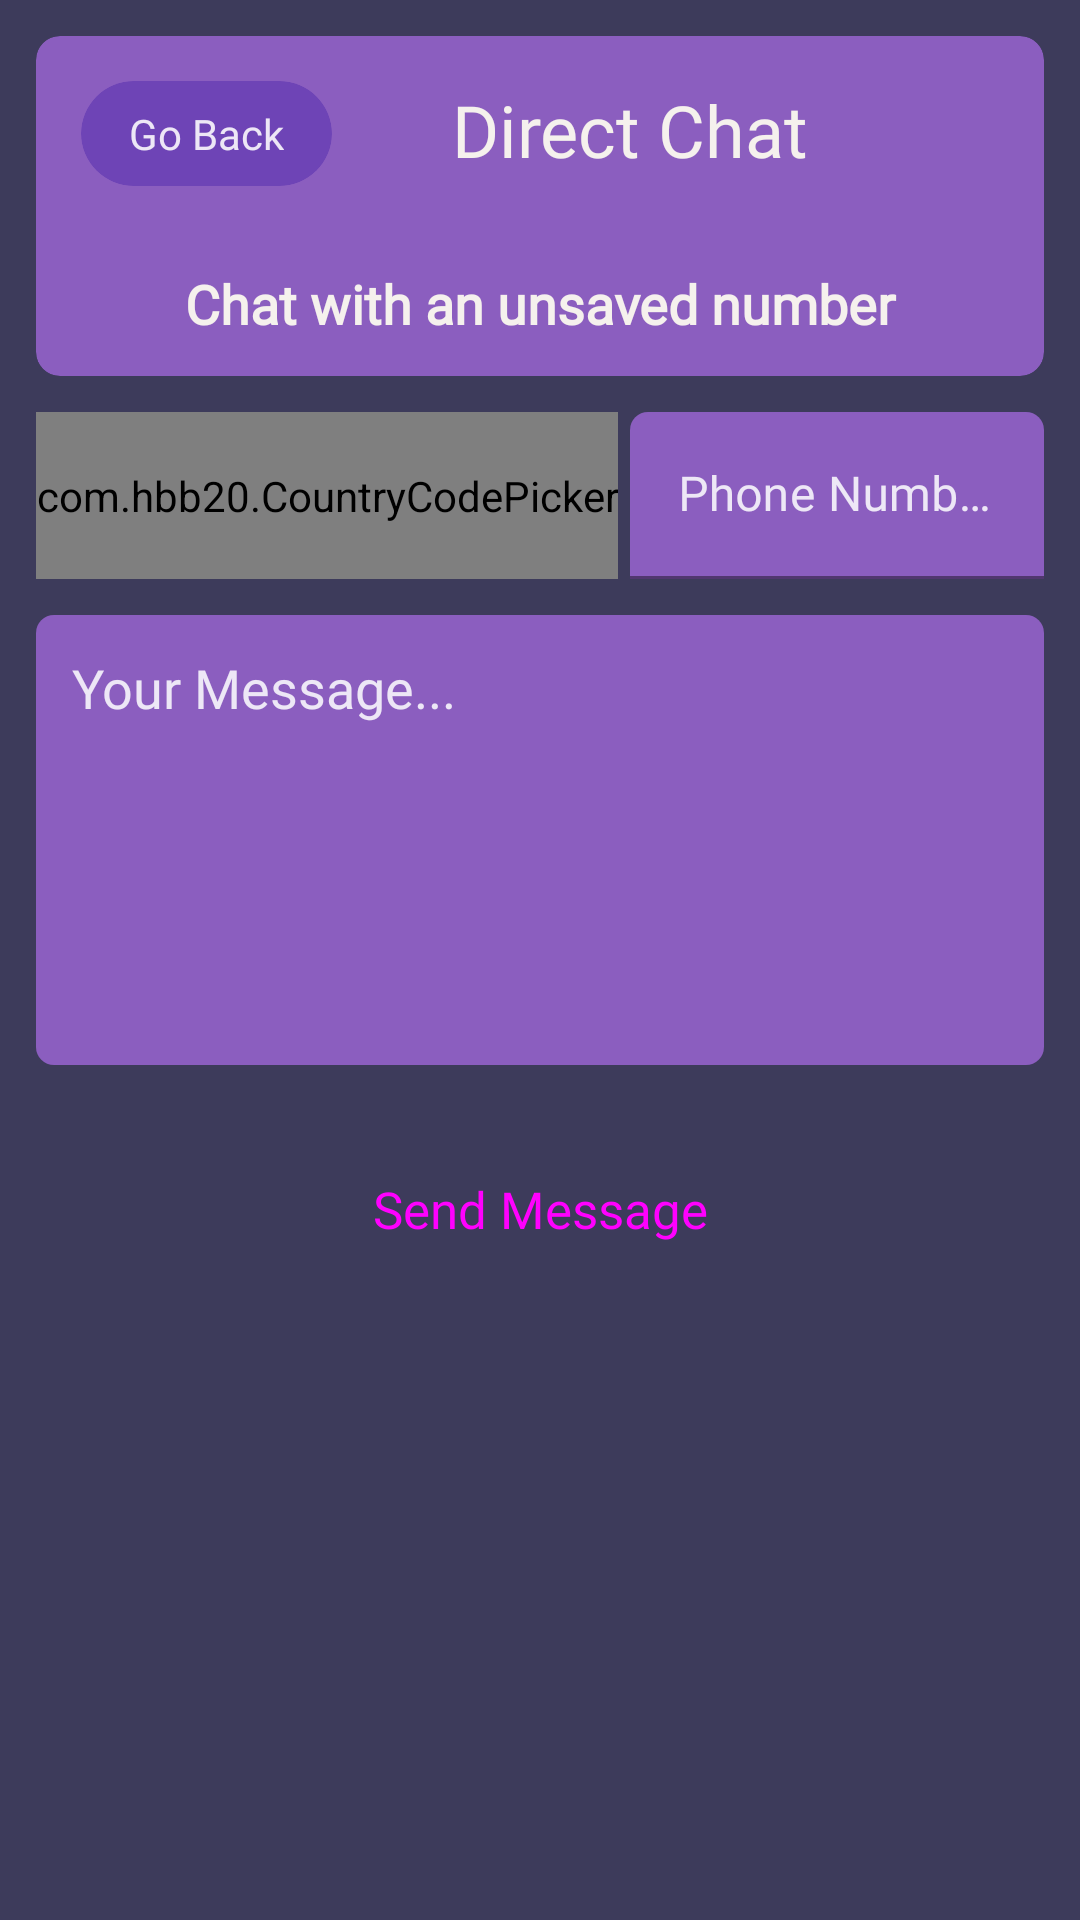

The Android layout XML behind this screen, and the referenced resources:
<!-- AndroidManifest.xml: application theme Theme.GbWhatsTool -->
<!-- res/layout/activity_direct_chat.xml -->
<?xml version="1.0" encoding="utf-8"?>
<ScrollView xmlns:android="http://schemas.android.com/apk/res/android"
    xmlns:app="http://schemas.android.com/apk/res-auto"
    xmlns:tools="http://schemas.android.com/tools"
    android:layout_width="match_parent"
    android:layout_height="match_parent"
    android:background="@color/dark_bg"
    android:fillViewport="true"
    tools:context=".DirectChatActivity">

    <RelativeLayout
        android:layout_width="match_parent"
        android:layout_height="match_parent">

        <LinearLayout
            android:layout_width="match_parent"
            android:layout_height="match_parent"
            android:layout_above="@id/adView"
            android:orientation="vertical">

            <com.google.android.material.card.MaterialCardView
                android:layout_width="match_parent"
                android:layout_height="wrap_content"
                android:layout_margin="12sp"
                app:cardBackgroundColor="@color/dark_header"
                app:cardCornerRadius="8sp"
                app:cardElevation="0dp">

                <RelativeLayout
                    android:layout_width="match_parent"
                    android:layout_height="match_parent">

                    <com.google.android.material.card.MaterialCardView
                        android:id="@+id/goback"
                        android:layout_width="wrap_content"
                        android:layout_height="wrap_content"
                        android:layout_margin="15sp"
                        app:cardBackgroundColor="@color/dark_green"
                        app:cardCornerRadius="26sp"
                        app:cardElevation="0dp">

                        <LinearLayout
                            android:layout_width="match_parent"
                            android:layout_height="match_parent"
                            android:gravity="center_vertical"
                            android:padding="8sp">

                            <ImageView
                                android:layout_width="wrap_content"
                                android:layout_height="wrap_content"
                                android:src="@drawable/baseline_arrow_back_24"
                                app:tint="@color/Lavender" />

                            <TextView
                                android:layout_width="wrap_content"
                                android:layout_height="wrap_content"
                                android:layout_marginStart="8sp"
                                android:layout_marginEnd="8sp"
                                android:fontFamily="@font/montserrat"
                                android:text="Go Back"
                                android:textColor="@color/Lavender" />


                        </LinearLayout>

                    </com.google.android.material.card.MaterialCardView>

                    <TextView
                        android:layout_width="wrap_content"
                        android:layout_height="wrap_content"
                        android:layout_centerHorizontal="true"
                        android:layout_marginStart="25sp"
                        android:layout_marginTop="15sp"
                        android:layout_toRightOf="@id/goback"
                        android:fontFamily="@font/montserrat"
                        android:gravity="center"
                        android:text="Direct Chat"
                        android:textColor="@color/off_white"
                        android:textSize="24sp" />

                    <TextView
                        android:layout_width="match_parent"
                        android:layout_height="wrap_content"
                        android:layout_below="@id/goback"
                        android:layout_margin="12sp"
                        android:fontFamily="@font/montserrat"
                        android:gravity="center"
                        android:text="Chat with an unsaved number"
                        android:textColor="@color/off_white"
                        android:textSize="18sp"
                        android:textStyle="bold" />


                </RelativeLayout>

            </com.google.android.material.card.MaterialCardView>


            <LinearLayout
                android:layout_width="match_parent"
                android:layout_height="match_parent"
                android:orientation="vertical">

                <LinearLayout
                    android:layout_width="match_parent"
                    android:layout_height="wrap_content"
                    android:orientation="horizontal">

                    <com.hbb20.CountryCodePicker
                        android:id="@+id/countryPick"
                        android:layout_width="wrap_content"
                        android:layout_height="match_parent"
                        android:layout_marginStart="12sp"
                        android:background="@drawable/round"
                        android:gravity="center"
                        app:ccpDialog_backgroundColor="@color/dark_header"
                        app:ccpDialog_cornerRadius="4sp"
                        app:ccpDialog_keyboardAutoPopup="true"
                        app:ccpDialog_showCloseIcon="true"
                        app:ccpDialog_showNameCode="false"
                        app:ccpDialog_textColor="@color/off_white"
                        app:ccp_areaCodeDetectedCountry="true"
                        app:ccp_autoDetectCountry="true"
                        app:ccp_contentColor="@color/off_white"
                        app:ccp_showNameCode="false" />

                    <com.google.android.material.textfield.TextInputLayout
                        android:id="@+id/mobileNumber"
                        style="@style/Widget.MaterialComponents.TextInputLayout.FilledBox"
                        android:layout_width="match_parent"
                        android:layout_height="wrap_content"
                        android:layout_marginStart="4sp"
                        android:layout_marginEnd="12sp"
                        android:layout_weight="1"
                        android:hint="Phone Number"
                        android:textColorHint="@color/Lavender"
                        app:boxBackgroundColor="@color/dark_header"
                        app:boxCornerRadiusTopEnd="6sp"
                        app:boxCornerRadiusTopStart="6sp"
                        app:boxStrokeColor="@color/dark_green"
                        app:boxStrokeWidth="1sp"
                        app:boxStrokeWidthFocused="2sp"
                        app:hintTextColor="@color/Lavender">

                        <com.google.android.material.textfield.TextInputEditText
                            android:layout_width="match_parent"
                            android:layout_height="match_parent"
                            android:fontFamily="@font/poppins"
                            android:inputType="number"
                            android:textColor="@color/off_white" />

                    </com.google.android.material.textfield.TextInputLayout>

                </LinearLayout>

                <EditText
                    android:id="@+id/message"
                    android:layout_width="match_parent"
                    android:layout_height="150sp"
                    android:layout_margin="12sp"
                    android:background="@drawable/round"
                    android:fontFamily="@font/poppins"
                    android:gravity="top"
                    android:hint="Your Message..."
                    android:inputType="textMultiLine"
                    android:padding="12sp"
                    android:textColor="@color/off_white"
                    android:textColorHint="@color/Lavender" />

                <Button
                    android:id="@+id/sned"
                    style="@style/Widget.Material3.Button"
                    android:layout_width="match_parent"
                    android:layout_height="wrap_content"
                    android:layout_margin="12sp"
                    android:backgroundTint="@color/dark_green"
                    android:fontFamily="@font/poppins"
                    android:padding="12sp"
                    android:text="Send Message"
                    android:textSize="17sp" />

            </LinearLayout>

        </LinearLayout>

        <LinearLayout
            android:id="@+id/adView"
            android:layout_width="match_parent"
            android:layout_height="wrap_content"
            android:layout_alignParentBottom="true"
            android:orientation="vertical"
            app:layout_constraintBottom_toBottomOf="parent"
            />

    </RelativeLayout>

</ScrollView>
<!-- resources referenced by this layout -->
<resources>
  <color name="Lavender">#EDE7F6</color>
  <color name="dark_bg">#3D3B5B</color>
  <color name="dark_green">#6E44B6</color>
  <color name="dark_header">#8B5EBF</color>
  <color name="off_white">#F5F1ED</color>
  <!-- drawable round (drawable) -->
  <?xml version="1.0" encoding="utf-8"?>
  <shape android:shape="rectangle" xmlns:android="http://schemas.android.com/apk/res/android">
  <solid android:color="@color/dark_header" />
      <corners android:radius="6dp" />
  </shape>
  <style name="Theme.GbWhatsTool" parent="Theme.MaterialComponents.Light.NoActionBar">
          
          <item name="colorPrimary">@color/dark_bg</item>
          <item name="colorPrimaryVariant">@color/dark_header</item>
          <item name="colorOnPrimary">@color/off_white</item>
          
          <item name="colorSecondary">@color/dark_bg</item>
          <item name="colorSecondaryVariant">@color/dark_header</item>
          <item name="colorOnSecondary">@color/off_white</item>
          
          <item name="android:statusBarColor">?attr/colorPrimary</item>
          <item name="android:windowDisablePreview">true</item>
          
  
      </style>
</resources>
